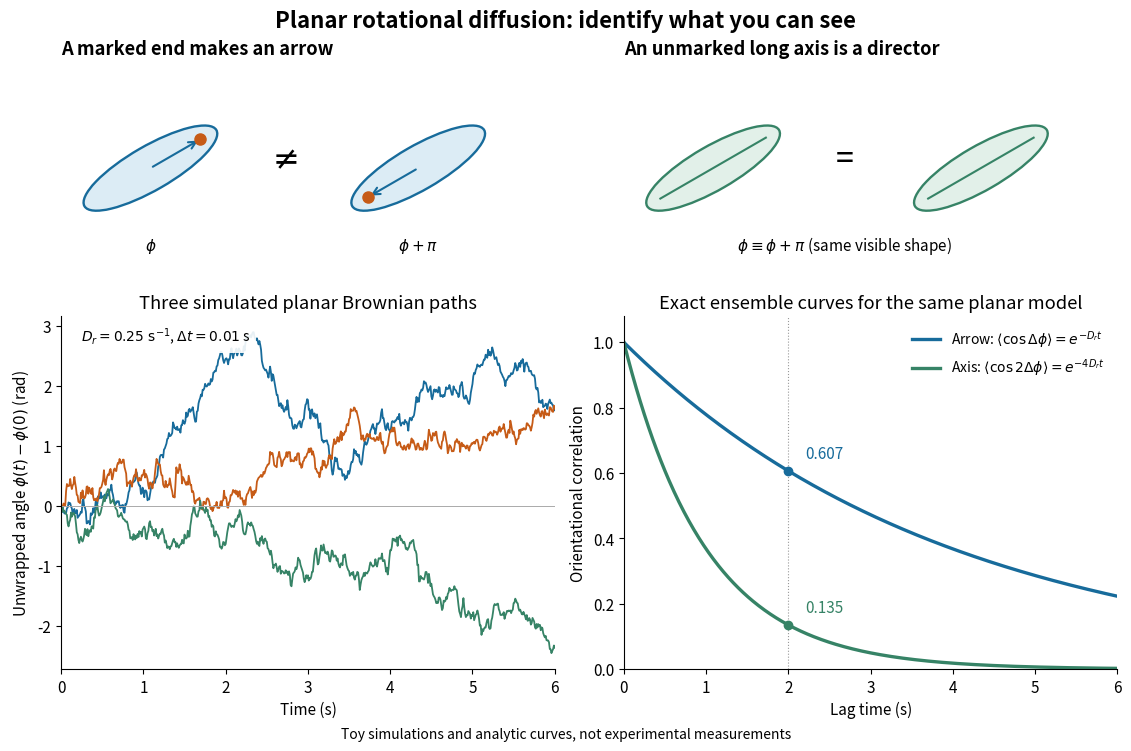

The script that saved this image: (Note: this script raises an exception after producing the figure.)
"""Original planar rotation schematic and Brownian toy paths; Python 3.14.

Run from the output directory. Requires numpy 2.3.5 and matplotlib 3.10.7.
All paths are simulated, and all correlation curves are exact model curves.
"""

from pathlib import Path

import matplotlib.pyplot as plt
from matplotlib.patches import Ellipse, FancyArrowPatch
import numpy as np


def main():
    plt.rcParams.update({"font.size": 11, "axes.spines.top": False,
                         "axes.spines.right": False, "figure.facecolor": "white"})
    blue, orange, green = "#176b9b", "#c65b17", "#368366"
    fig = plt.figure(figsize=(11.2, 7.4), dpi=100, layout="constrained")
    grid = fig.add_gridspec(2, 2, height_ratios=(0.85, 1.25))
    ax = fig.add_subplot(grid[0, 0])
    ax.set(xlim=(-0.3, 4.4), ylim=(-0.9, 1.05), aspect="equal")
    ax.axis("off")
    ax.set_title("A marked end makes an arrow", loc="left", weight="bold")
    for x, angle in [(0.55, 30), (3.1, 210)]:
        ax.add_patch(Ellipse((x, 0.05), 1.45, 0.42, angle=angle,
                             facecolor="#dcecf5", edgecolor=blue, lw=1.7))
        theta = np.deg2rad(angle)
        end = (x + 0.55 * np.cos(theta), 0.05 + 0.55 * np.sin(theta))
        ax.plot(*end, "o", color=orange, ms=8)
        ax.add_patch(FancyArrowPatch((x, 0.05), end, arrowstyle="->",
                                     mutation_scale=13, color=blue, lw=1.5))
    ax.text(1.8, 0.05, r"$\ne$", ha="center", fontsize=23)
    ax.text(0.55, -0.73, r"$\phi$", ha="center")
    ax.text(3.1, -0.73, r"$\phi+\pi$", ha="center")
    ax = fig.add_subplot(grid[0, 1])
    ax.set(xlim=(-0.3, 4.4), ylim=(-0.9, 1.05), aspect="equal")
    ax.axis("off")
    ax.set_title("An unmarked long axis is a director", loc="left", weight="bold")
    for x, angle in [(0.55, 30), (3.1, 210)]:
        ax.add_patch(Ellipse((x, 0.05), 1.45, 0.42, angle=angle,
                             facecolor="#e2f0e9", edgecolor=green, lw=1.7))
        theta = np.deg2rad(angle)
        dx, dy = 0.58 * np.cos(theta), 0.58 * np.sin(theta)
        ax.plot([x-dx, x+dx], [0.05-dy, 0.05+dy], color=green, lw=1.5)
    ax.text(1.8, 0.05, "=", ha="center", fontsize=23)
    ax.text(1.8, -0.73, r"$\phi\equiv\phi+\pi$ (same visible shape)", ha="center")
    ax = fig.add_subplot(grid[1, 0])
    dr, dt = 0.25, 0.01
    t = np.arange(601) * dt
    rng = np.random.default_rng(74319)
    for color in (blue, orange, green):
        phi = np.r_[0.0, np.cumsum(rng.normal(0, np.sqrt(2*dr*dt), len(t)-1))]
        ax.plot(t, phi, lw=1.3, color=color)
    ax.axhline(0, lw=0.7, color="#aaaaaa")
    ax.set(xlabel="Time (s)", ylabel=r"Unwrapped angle $\phi(t)-\phi(0)$ (rad)",
           xlim=(0, 6), title="Three simulated planar Brownian paths")
    ax.text(0.04, 0.97, r"$D_r=0.25\ \mathrm{s}^{-1}$, $\Delta t=0.01$ s",
            transform=ax.transAxes, va="top", fontsize=10,
            bbox={"facecolor": "white", "edgecolor": "none", "alpha": 0.9})
    ax = fig.add_subplot(grid[1, 1])
    ax.plot(t, np.exp(-dr*t), color=blue, lw=2.4,
            label=r"Arrow: $\langle\cos\Delta\phi\rangle=e^{-D_rt}$")
    ax.plot(t, np.exp(-4*dr*t), color=green, lw=2.4,
            label=r"Axis: $\langle\cos2\Delta\phi\rangle=e^{-4D_rt}$")
    ax.axvline(2, color="#999999", lw=0.8, ls=":")
    for factor, color, label in [(1, blue, "0.607"), (4, green, "0.135")]:
        value = np.exp(-factor*dr*2)
        ax.plot(2, value, "o", color=color)
        ax.annotate(label, (2, value), (2.2, value+0.04), color=color)
    ax.set(xlabel="Lag time (s)", ylabel="Orientational correlation",
           xlim=(0, 6), ylim=(0, 1.08), title="Exact ensemble curves for the same planar model")
    ax.legend(loc="upper right", fontsize=10, frameon=False)
    fig.suptitle("Planar rotational diffusion: identify what you can see", fontsize=16, weight="bold")
    fig.supxlabel("Toy simulations and analytic curves, not experimental measurements", fontsize=10)
    fig.savefig(Path.cwd() / (Path(__file__).stem + ".png"), facecolor="white")
    plt.close(fig)


if __name__ == "__main__":
    main()
